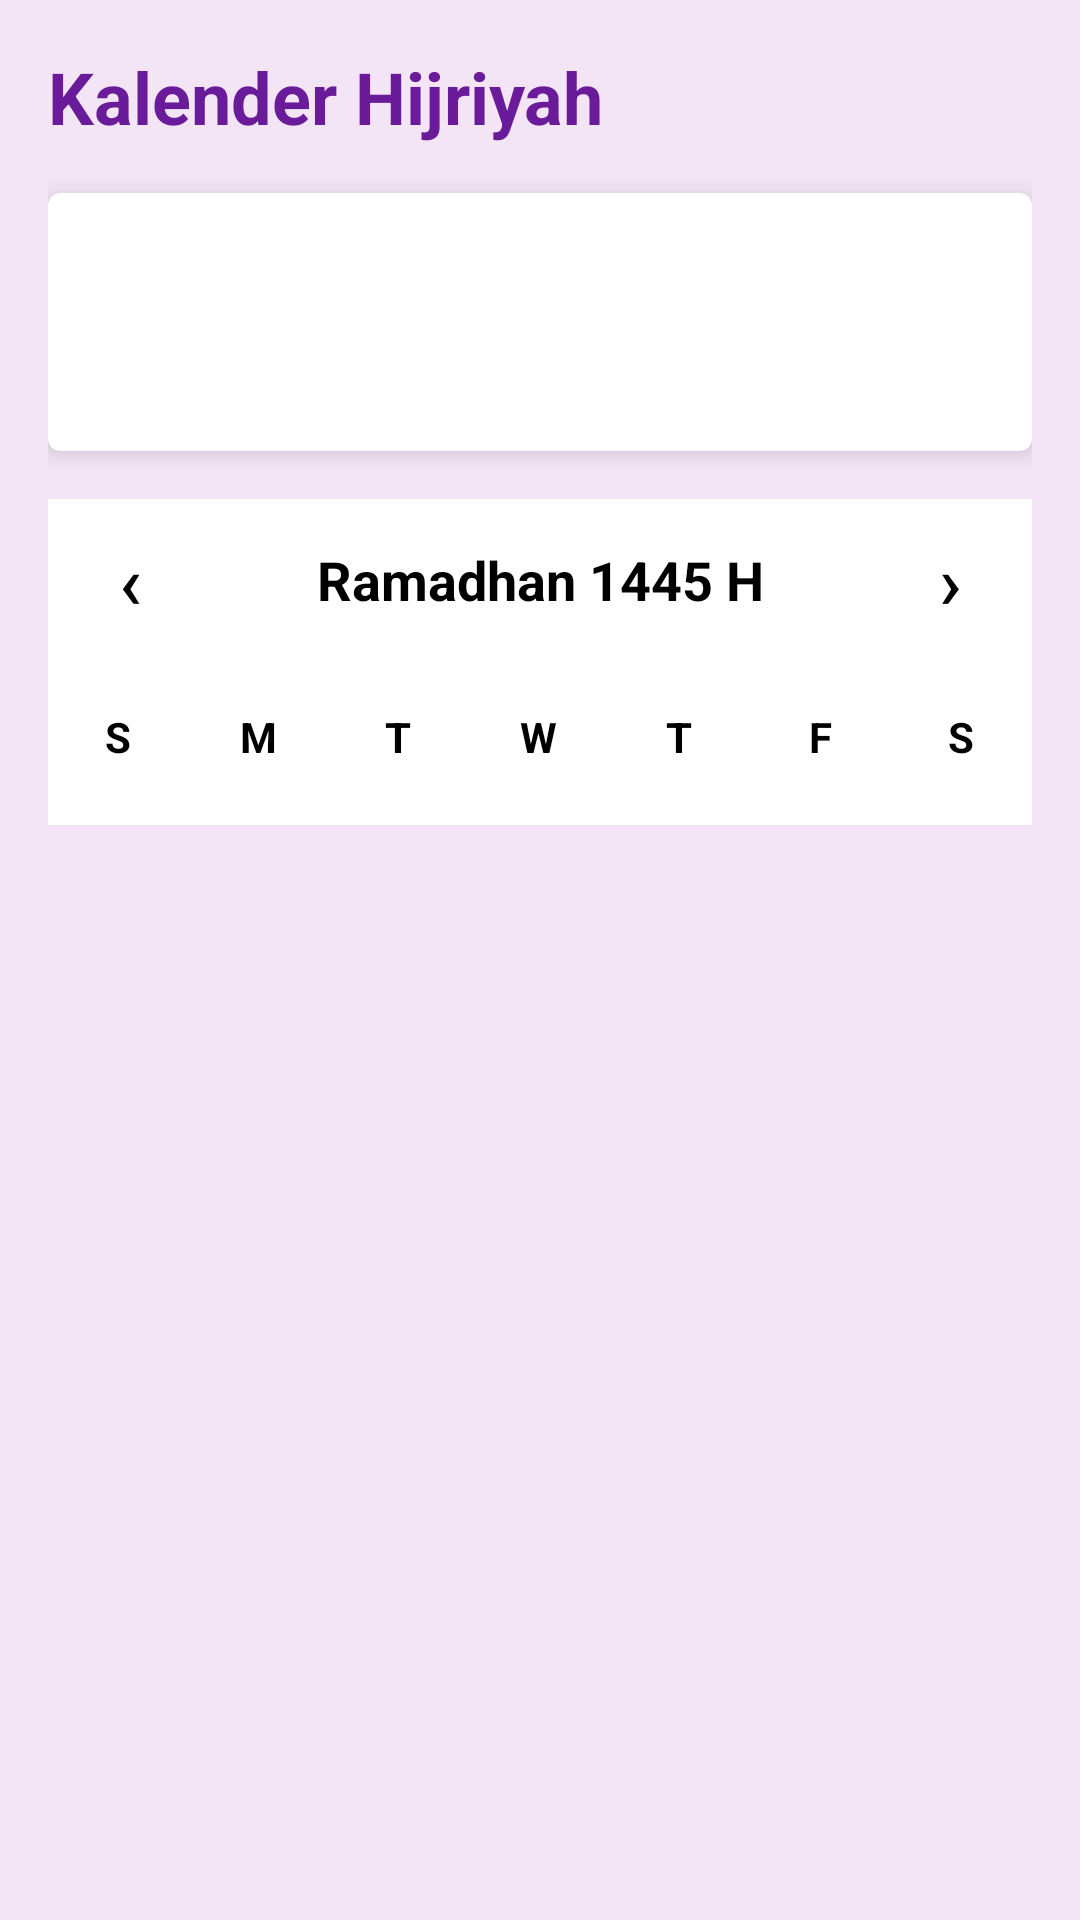

Produce the Android XML layout that renders to this screen, including the resource entries it uses.
<!-- AndroidManifest.xml: application theme Theme.ISLAMIC -->
<!-- res/layout/fragment_hijri_calendar.xml -->
<?xml version="1.0" encoding="utf-8"?>
<androidx.core.widget.NestedScrollView xmlns:android="http://schemas.android.com/apk/res/android"
    xmlns:app="http://schemas.android.com/apk/res-auto"
    android:layout_width="match_parent"
    android:layout_height="match_parent"
    android:background="@color/purple_50"
    android:padding="16dp">

    <LinearLayout
        android:layout_width="match_parent"
        android:layout_height="wrap_content"
        android:orientation="vertical">

        <TextView
            android:layout_width="match_parent"
            android:layout_height="wrap_content"
            android:text="Kalender Hijriyah"
            android:textColor="@color/purple_800"
            android:textSize="24sp"
            android:textStyle="bold"
            android:layout_marginBottom="16dp"/>

        <com.google.android.material.card.MaterialCardView
            android:layout_width="match_parent"
            android:layout_height="wrap_content"
            app:cardElevation="4dp"
            android:layout_marginBottom="16dp">

            <LinearLayout
                android:layout_width="match_parent"
                android:layout_height="wrap_content"
                android:orientation="vertical"
                android:padding="16dp">

                <TextView
                    android:id="@+id/tvHijriDate"
                    android:layout_width="match_parent"
                    android:layout_height="wrap_content"
                    android:textSize="18sp"
                    android:textStyle="bold"/>

                <TextView
                    android:id="@+id/tvGregorianDate"
                    android:layout_width="match_parent"
                    android:layout_height="wrap_content"
                    android:textSize="16sp"
                    android:layout_marginTop="8dp"/>
            </LinearLayout>
        </com.google.android.material.card.MaterialCardView>

        <LinearLayout
            android:id="@+id/calendarCard"
            android:layout_width="match_parent"
            android:layout_height="wrap_content"
            android:orientation="vertical"
            android:background="#FFFFFF"
            android:layout_marginBottom="16dp">

        <LinearLayout
            android:id="@+id/monthNavigation"
            android:layout_width="match_parent"
            android:layout_height="wrap_content"
            android:orientation="horizontal"
            android:gravity="center_vertical"
            android:layout_marginBottom="8dp">
            <com.google.android.material.button.MaterialButton
                android:id="@+id/btnPrevMonth"
                android:layout_width="0dp"
                android:layout_weight="1"
                android:layout_height="wrap_content"
                android:text="‹"
                android:textSize="25dp"
                android:layout_gravity="start"
                android:backgroundTint="@android:color/transparent"
                android:textColor="@color/black"
                style="?android:attr/borderlessButtonStyle"/>

            <TextView
                android:id="@+id/tvCurrentMonth"
                android:layout_width="0dp"
                android:layout_weight="4"
                android:layout_height="wrap_content"
                android:gravity="center"
                android:text="Ramadhan 1445 H"
                android:textStyle="bold"
                android:textSize="18sp"
                android:padding="8dp"
                android:textColor="@color/black"/>

            <com.google.android.material.button.MaterialButton
                android:id="@+id/btnNextMonth"
                android:layout_width="0dp"
                android:layout_weight="1"
                android:layout_height="wrap_content"
                android:text="›"
                android:textSize="25dp"
                android:layout_gravity="end"
                android:elevation="0dp"
                android:backgroundTint="@android:color/transparent"
                android:textColor="@color/black"
                style="?android:attr/borderlessButtonStyle"/>
        </LinearLayout>

        <LinearLayout
            android:id="@+id/weekDayHeader"
            android:layout_width="match_parent"
            android:layout_height="wrap_content"
            android:orientation="horizontal"
            android:layout_marginTop="8dp"
            android:layout_marginBottom="4dp"
            android:gravity="center">

            <TextView
                android:layout_width="0dp"
                android:layout_weight="1"
                android:layout_height="wrap_content"
                android:gravity="center"
                android:text="S"
                android:textStyle="bold"
                android:textColor="@android:color/black"/>

            <TextView
                android:layout_width="0dp"
                android:layout_weight="1"
                android:layout_height="wrap_content"
                android:gravity="center"
                android:text="M"
                android:textStyle="bold"
                android:textColor="@android:color/black"/>

            <TextView
                android:layout_width="0dp"
                android:layout_weight="1"
                android:layout_height="wrap_content"
                android:gravity="center"
                android:text="T"
                android:textStyle="bold"
                android:textColor="@android:color/black"/>

            <TextView
                android:layout_width="0dp"
                android:layout_weight="1"
                android:layout_height="wrap_content"
                android:gravity="center"
                android:text="W"
                android:textStyle="bold"
                android:textColor="@android:color/black"/>

            <TextView
                android:layout_width="0dp"
                android:layout_weight="1"
                android:layout_height="wrap_content"
                android:gravity="center"
                android:text="T"
                android:textStyle="bold"
                android:textColor="@android:color/black"/>

            <TextView
                android:layout_width="0dp"
                android:layout_weight="1"
                android:layout_height="wrap_content"
                android:gravity="center"
                android:text="F"
                android:textStyle="bold"
                android:textColor="@android:color/black"/>

            <TextView
                android:layout_width="0dp"
                android:layout_weight="1"
                android:layout_height="wrap_content"
                android:gravity="center"
                android:text="S"
                android:textStyle="bold"
                android:textColor="@android:color/black"/>
        </LinearLayout>

        <androidx.recyclerview.widget.RecyclerView
            android:id="@+id/calendarGrid"
            android:layout_width="match_parent"
            android:layout_height="wrap_content"
            android:layout_marginTop="16dp"
            android:overScrollMode="never"
            android:clipToPadding="false"/>
        </LinearLayout>

    </LinearLayout>
</androidx.core.widget.NestedScrollView>
<!-- resources referenced by this layout -->
<resources>
  <color name="black">#FF000000</color>
  <color name="purple_50">#F3E5F5</color>
  <color name="purple_800">#6A1B9A</color>
  <style name="Theme.ISLAMIC" parent="Theme.MaterialComponents.DayNight.DarkActionBar">
          
          <item name="colorPrimary">@color/teal_700</item>
          <item name="colorPrimaryVariant">@color/teal_200</item>
          <item name="colorOnPrimary">@color/white</item>
          
          <item name="colorSecondary">@color/purple_200</item>
          <item name="colorSecondaryVariant">@color/purple_700</item>
          <item name="colorOnSecondary">@color/black</item>
          
          <item name="android:statusBarColor">?attr/colorPrimaryVariant</item>
          
      </style>
  <color name="teal_700">#FF018786</color>
  <color name="teal_200">#FF03DAC5</color>
  <color name="white">#FFFFFFFF</color>
  <color name="purple_200">#FFBB86FC</color>
  <color name="purple_700">#FF3700B3</color>
</resources>
